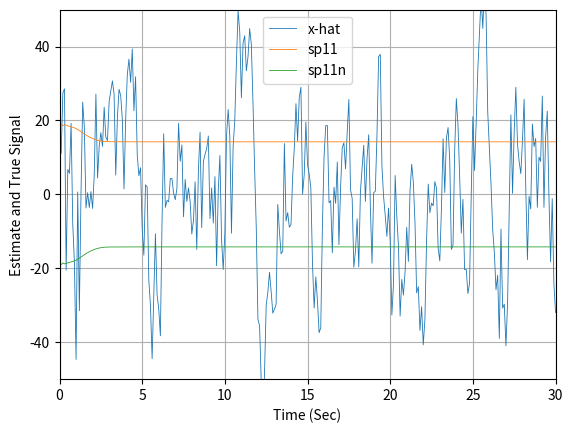
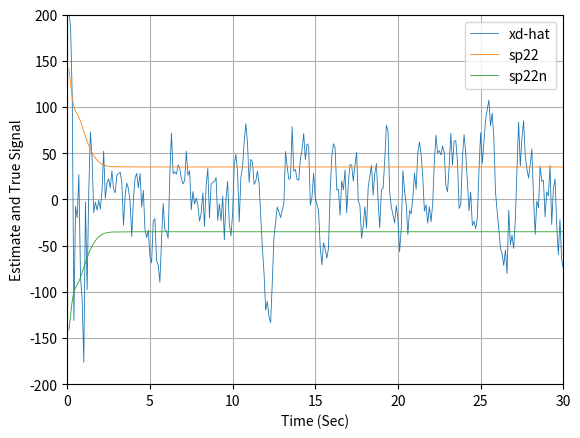
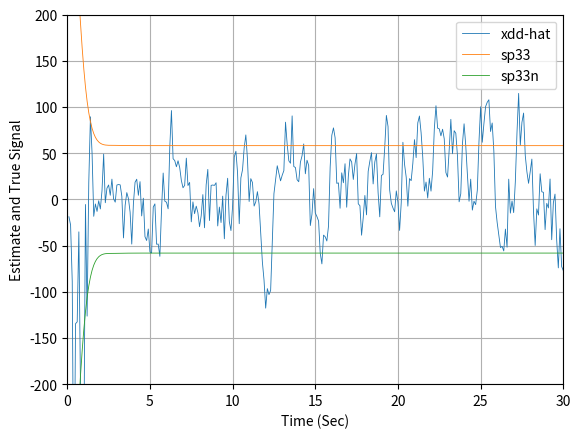
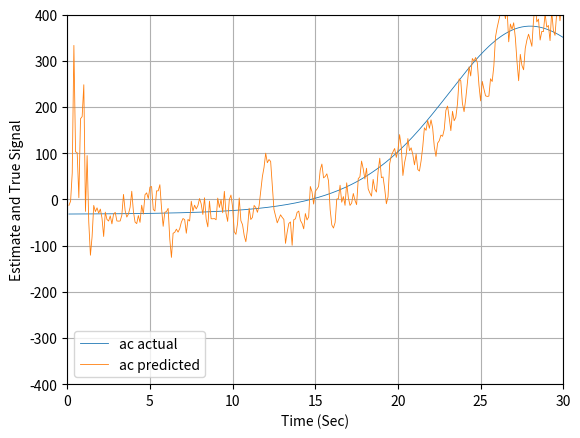

These figures' Python source, in order:
import math
import random
from numpy.linalg import inv
import matplotlib.pyplot as plt
import numpy as np

def GAUSS(SIG):
	SUM=0
	for j in range(1,7):
		# THE NEXT STATEMENT PRODUCES A UNIF. DISTRIBUTED NUMBER FROM -0.5 and 0.5
		IRAN=random.uniform(-0.5, 0.5)
		SUM=SUM+IRAN
		# In this case we have to multiply the resultant random variable by the square root of 2,
	X=math.sqrt(2)*SUM*SIG
	return (X)
	
def GAUSS_PY(SIG):
	X=(random.uniform(-3.0,3.0))*SIG
	return (X)

def f1(x1,x2,beta,t):
	dx1dt = x2
	return (dx1dt)

def f2(x1,x2, beta,t):
	dx2dt = (0.0034*G*x2*x2*math.exp(-x1/22000.0)/(2.0*beta))-G
	return (dx2dt)

def PROJECT(TS,XP,XDP,BETAP,HP):
	T=0.
	X=XP
	XD=XDP
	BETA=BETAP
	H=HP
	while (T<=(TS-.0001)):
		XDD=.0034*32.2*XD*XD*math.exp(-X/22000.)/(2.*BETA)-32.2
		XD=XD+H*XDD
		X=X+H*XD
		T=T+H
	XH=X
	XDH=XD
	XDDH=XDD
	return [XH,XDH, XDDH]
	

t=[]
x1=[]
xs=[]
x1_hat=[]
x1dot=[]
x1dot_hat=[]
x1ddot=[]
x1ddot_hat=[]
x1_hat_ERR=[]
sp11=[]
sp11n=[]
x1dot_hat_ERR=[]
sp22=[]
sp22n=[]
x1ddot_hat_ERR=[]
sp33=[]
sp33n=[]

res=[]


PHIS=322*322/30
TS=.1
SIGMA_NOISE=25.
X1=200000.
X1D=-6000.
X1DD = 0
BETA=500.
BETAH=800.
X1H=200025.
X1DH=-6150.
X1DDH=0.0
TS=0.1
TF=30.
T=0.0
H=0.001
G=32.2
S=0

p_11 = SIGMA_NOISE*SIGMA_NOISE	# Error in the altitude
p_22 = 150*150					# Error in the velocity
p_33 = 322*322					# Error in BETA parameter

P = np.matrix([[p_11, 0, 0],[0, p_22, 0], [0, 0, p_33]])
PHI = np.matrix([[1, TS, 0.5*TS*TS],[0, 1, TS], [0, 0, 1]])
I = np.matrix([[1, 0, 0],[0, 1, 0], [0, 0, 1]])
Q = np.matrix([[TS**5/20, TS**4/8, TS**3/6],[TS**4/8, TS**3/3, TS*TS/2] ,[TS**3/6, TS*TS/2, TS] ])
HMAT = np.matrix([[1, 0 , 0]])
R = np.matrix([[SIGMA_NOISE**2]])
rk = 0

dt= H
while (T <= 30.0):
	if (rk == 1):
		k11 = dt*f1(X1,X1D,BETA,T)
		k21 = dt*f2(X1,X1D,BETA,T)
		k12 = dt*f1(X1+0.5*k11,X1D+0.5*k21,BETA,T+0.5*dt)
		k22 = dt*f2(X1+0.5*k11,X1D+0.5*k21,BETA,T+0.5*dt)
		k13 = dt*f1(X1+0.5*k12,X1D+0.5*k22,BETA,T+0.5*dt)
		k23 = dt*f2(X1+0.5*k12,X1D+0.5*k22,BETA,T+0.5*dt)
		k14 = dt*f1(X1+k13,X1D+k23,BETA,T+dt)
		k24 = dt*f2(X1+k13,X1D+k23,BETA,T+dt)
		X1DD = f2(X1,X1D,BETA,T)
		X1 = X1 + (k11+2*k12+2*k13+k14)/6
		X1D = X1D + (k21+2*k22+2*k23+k24)/6
		T = T+dt
	else:
		X1OLD=X1
		X1DOLD=X1D
		X1DD = 0.0034*32.2*X1D*X1D*math.exp(-X1/22000.)/(2.*BETA)-32.2
		X1  = X1+dt*X1D
		X1D = X1D+dt*X1DD
		T=T+dt
		X1DD=.0034*32.2*X1D*X1D*math.exp(-X1/22000.)/(2.*BETA)-32.2
		X1=.5*(X1OLD+X1+dt*X1D)
		X1D=.5*(X1DOLD+X1D+dt*X1DD)
	S = S+H
	if(S>=(TS-.00001)):
		S=0.
		M=PHI*P*PHI.transpose()+PHIS*Q
		K = M*HMAT.transpose()*(inv(HMAT*M*HMAT.transpose() + R))
		P=(I-K*HMAT)*M	
		XS = X1 + GAUSS_PY(SIGMA_NOISE)
		RES=XS-X1H-TS*X1DH-.5*TS*TS*X1DDH
		X1H=X1H+TS*X1DH+.5*TS*TS*X1DDH+K[0,0]*RES
		X1DH=X1DH+TS*X1DDH+K[1,0]*RES
		X1DDH=X1DDH+K[2,0]*RES
		RHOH=.0034*math.exp(-X1H/22000.)
		BETAH=16.1*RHOH*X1DH*X1DH/(X1DDH+32.2)
		ERRX1=X1-X1H
		SP11=math.sqrt(P[0,0])
		ERRX1D=X1D-X1DH
		SP22=math.sqrt(P[1,1])
		ERRX1DD=X1DD-X1DDH
		SP33=math.sqrt(P[2,2])
		SP11N=-SP11
		SP22N=-SP22
		SP33N=-SP33
		t.append(T)
		x1.append(X1)
		xs.append(XS)
		res.append(RES)
		x1_hat.append(X1H)
		x1dot.append(X1D)
		x1dot_hat.append(X1DH)
		x1ddot.append(X1DD)
		x1ddot_hat.append(X1DDH)
		x1_hat_ERR.append(ERRX1)
		sp11.append(SP11)
		sp11n.append(SP11N)
		x1dot_hat_ERR.append(ERRX1D)
		sp22.append(SP22)
		sp22n.append(SP22N)
		x1ddot_hat_ERR.append(ERRX1DD)
		sp33.append(SP33)
		sp33n.append(SP33N)

				
'''
Adding process noise increases errors in estimate of altitude
but reduces the hangoff error 
'''

plt.figure(1)
plt.grid(True)
plt.plot(t,x1_hat_ERR,label='x-hat', linewidth=0.6)
plt.plot(t,sp11,label='sp11', linewidth=0.6)
plt.plot(t,sp11n,label='sp11n', linewidth=0.6)
plt.xlabel('Time (Sec)')
plt.ylabel('Estimate and True Signal')
plt.xlim(0,30)
plt.legend()
plt.ylim(-50,50)

plt.figure(2)
plt.grid(True)
plt.plot(t,x1dot_hat_ERR,label='xd-hat', linewidth=0.6)
plt.plot(t,sp22,label='sp22', linewidth=0.6)
plt.plot(t,sp22n,label='sp22n', linewidth=0.6)
plt.xlabel('Time (Sec)')
plt.ylabel('Estimate and True Signal')
plt.xlim(0,30)
plt.legend()
plt.ylim(-200,200)

plt.figure(3)
plt.grid(True)
plt.plot(t,x1ddot_hat_ERR,label='xdd-hat', linewidth=0.6)
plt.plot(t,sp33,label='sp33', linewidth=0.6)
plt.plot(t,sp33n,label='sp33n', linewidth=0.6)
plt.xlabel('Time (Sec)')
plt.ylabel('Estimate and True Signal')
plt.xlim(0,30)
plt.legend()
plt.ylim(-200,200)

plt.figure(4)
plt.grid(True)
plt.plot(t,x1ddot,label='ac actual', linewidth=0.6)
plt.plot(t,x1ddot_hat,label='ac predicted', linewidth=0.6)
plt.xlabel('Time (Sec)')
plt.ylabel('Estimate and True Signal')
plt.xlim(0,30)
plt.legend()
plt.ylim(-400,400)
plt.show()
